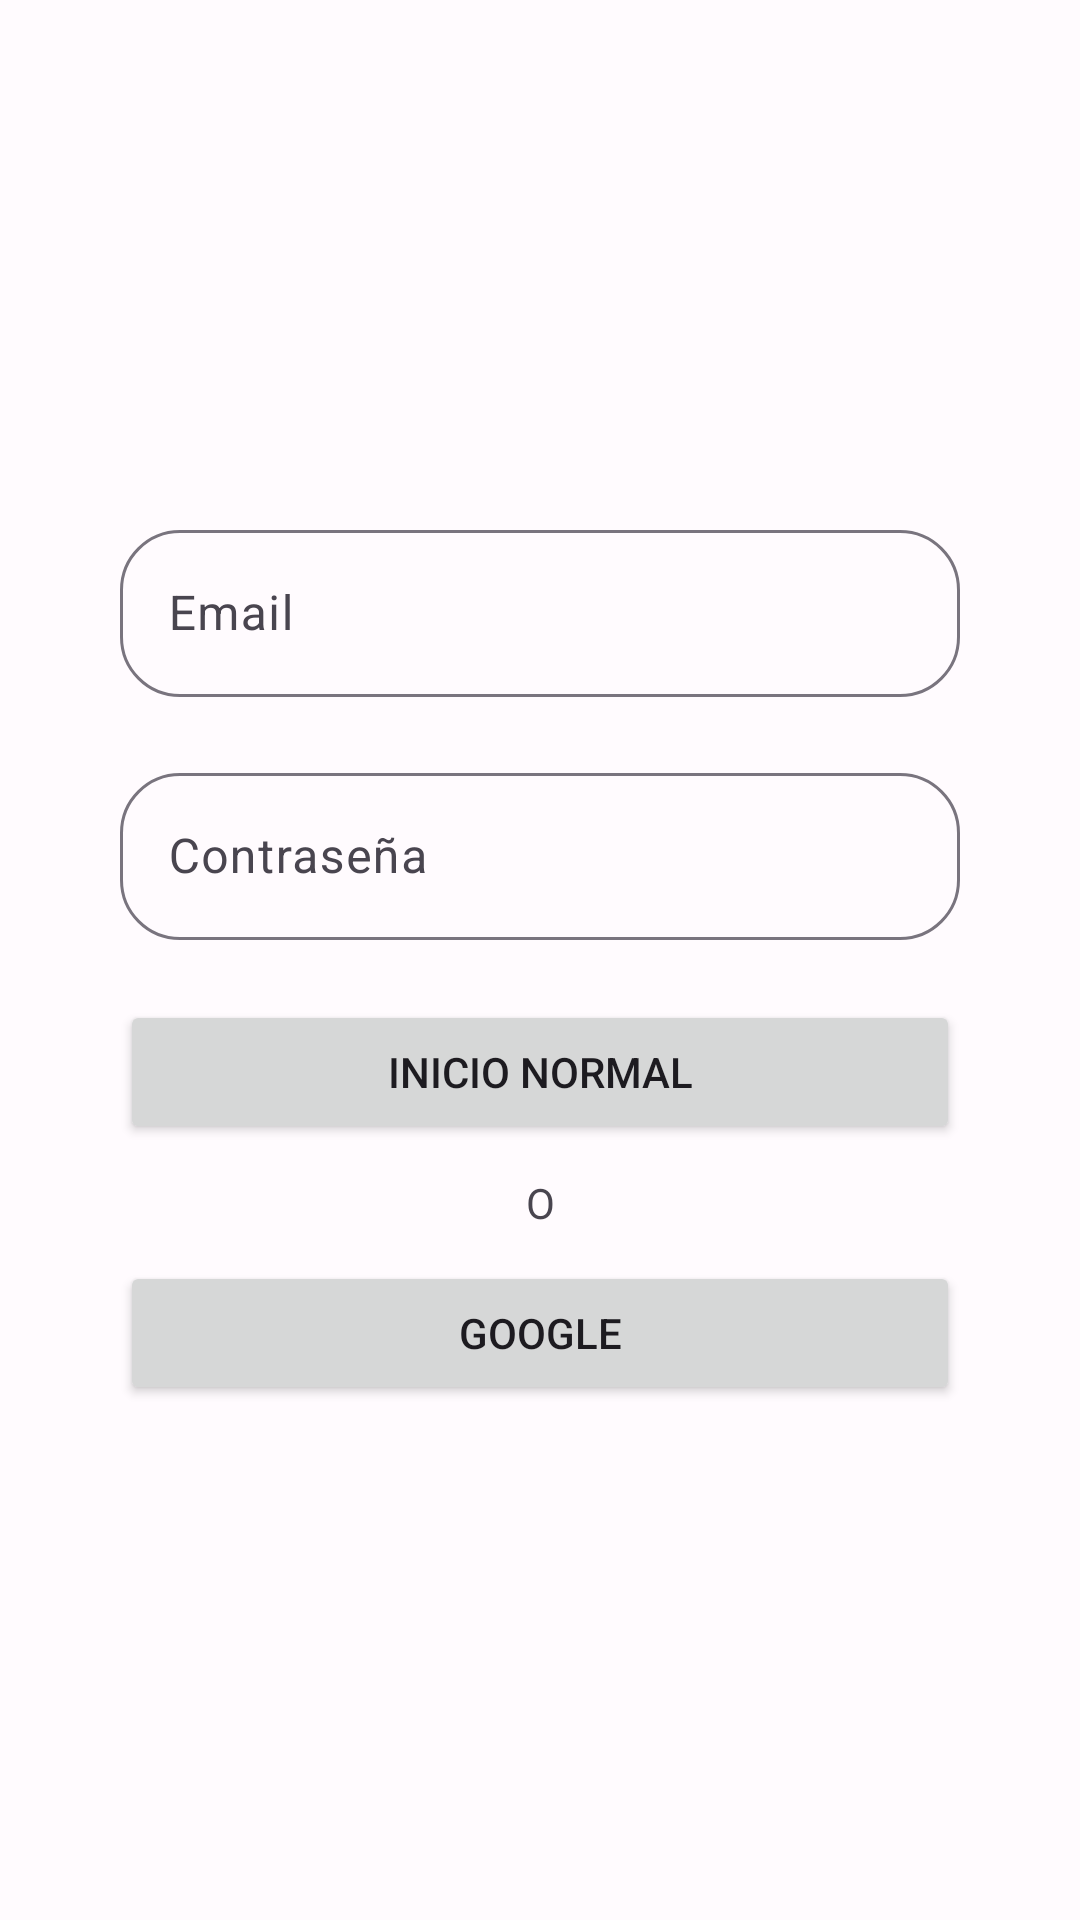

This screen was rendered from an Android layout file. Write that file and the resources it references.
<!-- AndroidManifest.xml: application theme Theme.NumerosROmanos -->
<!-- res/layout/activity_login.xml -->
<?xml version="1.0" encoding="utf-8"?>
<LinearLayout xmlns:android="http://schemas.android.com/apk/res/android"
    xmlns:app="http://schemas.android.com/apk/res-auto"
    xmlns:tools="http://schemas.android.com/tools"
    android:layout_width="match_parent"
    android:layout_height="match_parent"
    android:orientation="vertical"
    android:gravity="center"
    android:padding="30dp"
    tools:context=".practica.LoginActivity">


    <com.google.android.material.textfield.TextInputLayout
        app:boxCornerRadiusBottomEnd="20dp"
        app:boxCornerRadiusBottomStart="20dp"
        app:boxCornerRadiusTopStart="20dp"
        app:boxCornerRadiusTopEnd="20dp"
        android:layout_margin="10dp"
        android:layout_width="match_parent"
        android:layout_height="wrap_content"
        android:hint="Email">
        <com.google.android.material.textfield.TextInputEditText
            android:id="@+id/email"
            android:layout_width="match_parent"
            android:layout_height="wrap_content"
            />
    </com.google.android.material.textfield.TextInputLayout>


    <com.google.android.material.textfield.TextInputLayout
        android:layout_margin="10dp"
        android:layout_width="match_parent"
        android:layout_height="wrap_content"
        app:boxCornerRadiusBottomEnd="20dp"
        app:boxCornerRadiusBottomStart="20dp"
        app:boxCornerRadiusTopStart="20dp"
        app:boxCornerRadiusTopEnd="20dp"
        android:hint="Contraseña">
        <com.google.android.material.textfield.TextInputEditText
            android:id="@+id/pass"
            android:layout_width="match_parent"
            android:layout_height="wrap_content"
            />
    </com.google.android.material.textfield.TextInputLayout>


    <Button
        android:id="@+id/iniciar"
        android:layout_margin="10dp"
        android:text="Inicio Normal"
        android:layout_width="match_parent"
        android:layout_height="wrap_content"/>

    <TextView
        android:text="O"
        android:gravity="center"
        android:layout_width="match_parent"
        android:layout_height="wrap_content"/>


    <Button
        android:id="@+id/google"
        android:layout_margin="10dp"
        android:text="Google"
        android:layout_width="match_parent"
        android:layout_height="wrap_content"/>


</LinearLayout>
<!-- resources referenced by this layout -->
<resources>
  <style name="Theme.NumerosROmanos" parent="Theme.Material3.Light.NoActionBar">
          <item name="colorPrimary">@color/md_theme_light_primary</item>
          <item name="colorOnPrimary">@color/md_theme_light_onPrimary</item>
          <item name="colorPrimaryContainer">@color/md_theme_light_primaryContainer</item>
          <item name="colorOnPrimaryContainer">@color/md_theme_light_onPrimaryContainer</item>
          <item name="colorSecondary">@color/md_theme_light_secondary</item>
          <item name="colorOnSecondary">@color/md_theme_light_onSecondary</item>
          <item name="colorSecondaryContainer">@color/md_theme_light_secondaryContainer</item>
          <item name="colorOnSecondaryContainer">@color/md_theme_light_onSecondaryContainer</item>
          <item name="colorTertiary">@color/md_theme_light_tertiary</item>
          <item name="colorOnTertiary">@color/md_theme_light_onTertiary</item>
          <item name="colorTertiaryContainer">@color/md_theme_light_tertiaryContainer</item>
          <item name="colorOnTertiaryContainer">@color/md_theme_light_onTertiaryContainer</item>
          <item name="colorError">@color/md_theme_light_error</item>
          <item name="colorOnError">@color/md_theme_light_onError</item>
          <item name="colorErrorContainer">@color/md_theme_light_errorContainer</item>
          <item name="colorOnErrorContainer">@color/md_theme_light_onErrorContainer</item>
          <item name="colorOutline">@color/md_theme_light_outline</item>
          <item name="android:colorBackground">@color/md_theme_light_background</item>
          <item name="colorOnBackground">@color/md_theme_light_onBackground</item>
          <item name="colorSurface">@color/md_theme_light_surface</item>
          <item name="colorOnSurface">@color/md_theme_light_onSurface</item>
          <item name="colorSurfaceVariant">@color/md_theme_light_surfaceVariant</item>
          <item name="colorOnSurfaceVariant">@color/md_theme_light_onSurfaceVariant</item>
          <item name="colorSurfaceInverse">@color/md_theme_light_inverseSurface</item>
          <item name="colorOnSurfaceInverse">@color/md_theme_light_inverseOnSurface</item>
          <item name="colorPrimaryInverse">@color/md_theme_light_inversePrimary</item>
      </style>
  <color name="md_theme_light_primary">#6750A4</color>
  <color name="md_theme_light_onPrimary">#FFFFFF</color>
  <color name="md_theme_light_primaryContainer">#EADDFF</color>
  <color name="md_theme_light_onPrimaryContainer">#21005D</color>
  <color name="md_theme_light_secondary">#625B71</color>
  <color name="md_theme_light_onSecondary">#FFFFFF</color>
  <color name="md_theme_light_secondaryContainer">#E8DEF8</color>
  <color name="md_theme_light_onSecondaryContainer">#1D192B</color>
  <color name="md_theme_light_tertiary">#7D5260</color>
  <color name="md_theme_light_onTertiary">#FFFFFF</color>
  <color name="md_theme_light_tertiaryContainer">#FFD8E4</color>
  <color name="md_theme_light_onTertiaryContainer">#31111D</color>
  <color name="md_theme_light_error">#B3261E</color>
  <color name="md_theme_light_onError">#FFFFFF</color>
  <color name="md_theme_light_errorContainer">#F9DEDC</color>
  <color name="md_theme_light_onErrorContainer">#410E0B</color>
  <color name="md_theme_light_outline">#79747E</color>
  <color name="md_theme_light_background">#FFFBFE</color>
  <color name="md_theme_light_onBackground">#1C1B1F</color>
  <color name="md_theme_light_surface">#FFFBFE</color>
  <color name="md_theme_light_onSurface">#1C1B1F</color>
  <color name="md_theme_light_surfaceVariant">#E7E0EC</color>
  <color name="md_theme_light_onSurfaceVariant">#49454F</color>
  <color name="md_theme_light_inverseSurface">#313033</color>
  <color name="md_theme_light_inverseOnSurface">#F4EFF4</color>
  <color name="md_theme_light_inversePrimary">#D0BCFF</color>
</resources>
